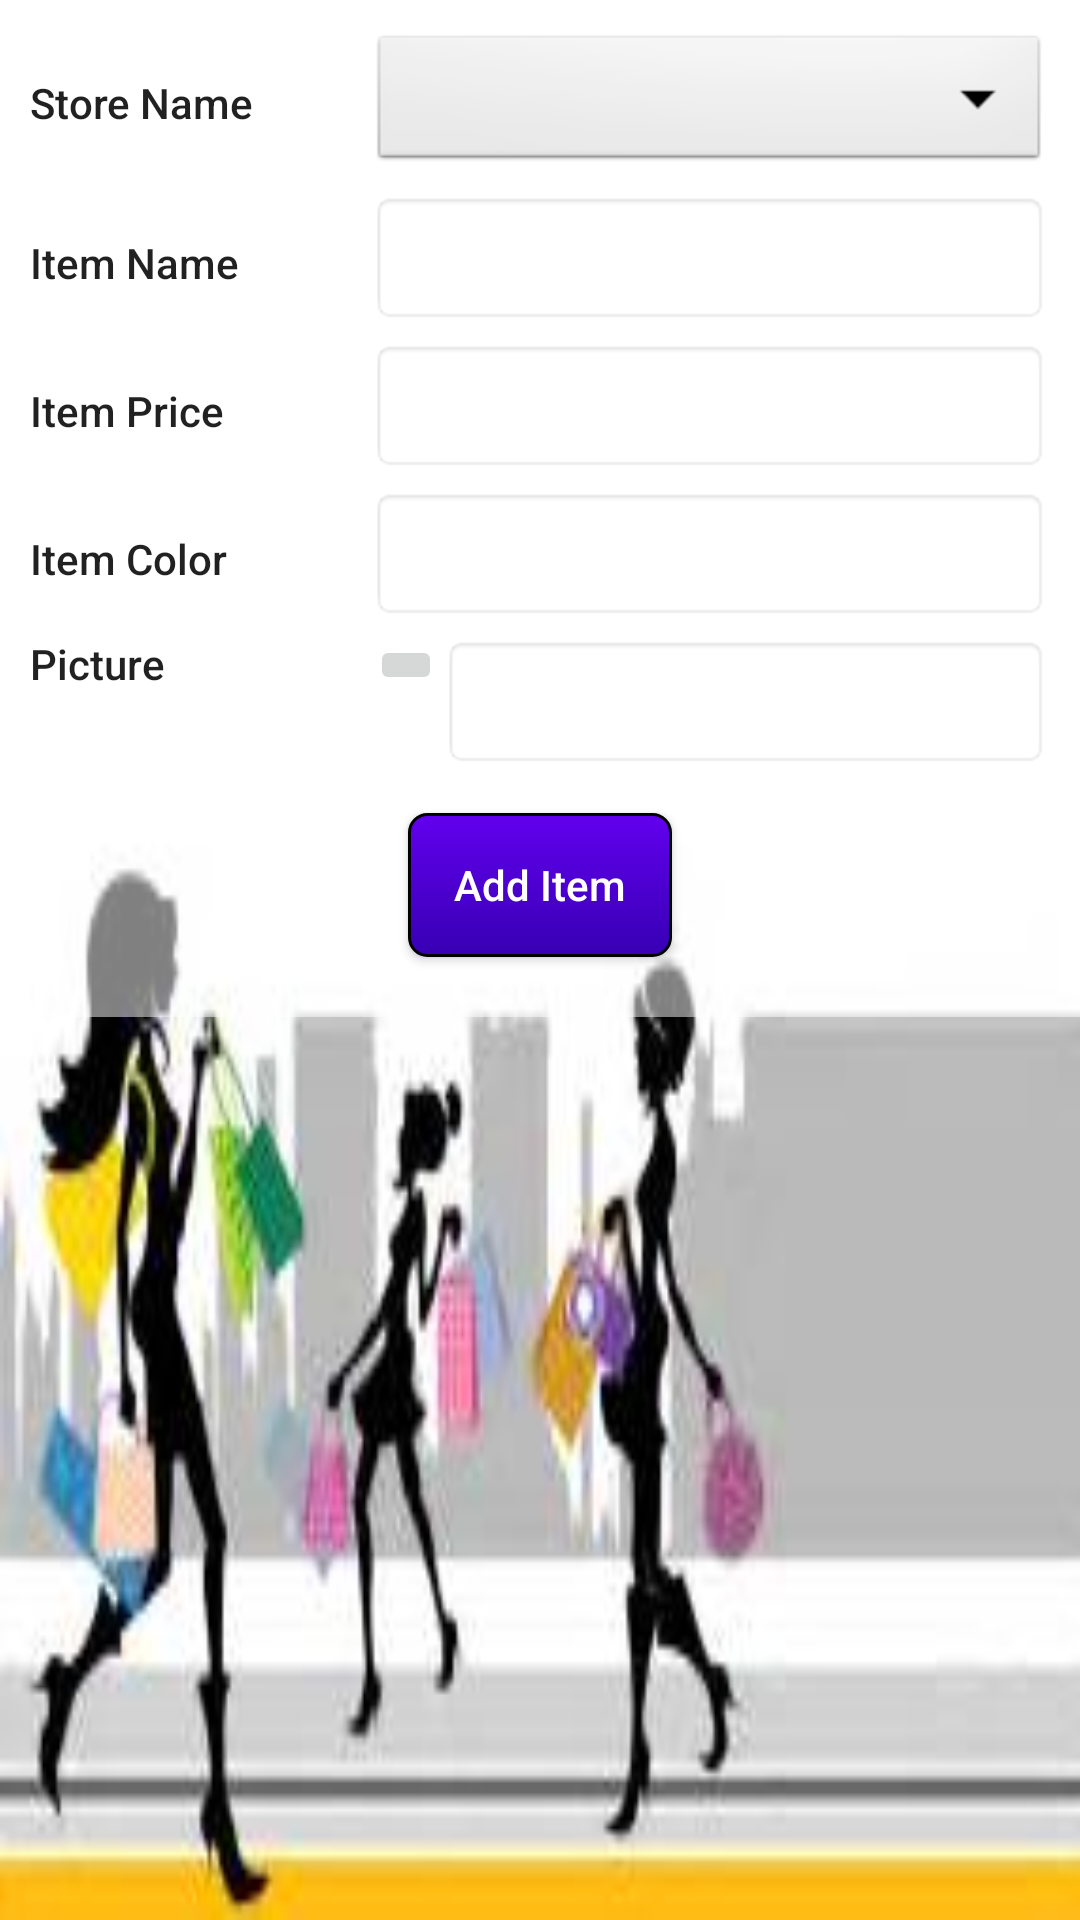

The Android layout XML behind this screen, and the referenced resources:
<!-- AndroidManifest.xml: application theme AppTheme -->
<!-- res/layout/fragment_add_store_item.xml -->
<?xml version="1.0" encoding="utf-8"?>
<LinearLayout xmlns:android="http://schemas.android.com/apk/res/android"
    android:orientation="vertical"
    android:layout_width="match_parent"
    android:layout_height="match_parent" >

    <LinearLayout
        style="@style/Widget.CardContent"
        android:orientation="vertical">
        <LinearLayout
            style="@style/matchwrap"
            android:orientation="horizontal">

            <TextView
                style="@style/textview"
                android:layout_height="match_parent"
                android:gravity="center_vertical"
                android:layout_width="0dp"
                android:layout_weight="2"
                android:text="Store Name" />

            <Spinner
                android:id="@+id/storename"
                style="@style/textview"
                android:layout_width="0dp"
                android:background="@android:drawable/btn_dropdown"
                android:spinnerMode="dialog"
                android:layout_weight="4" />
        </LinearLayout>
        <LinearLayout
            style="@style/matchwrap"
            android:orientation="horizontal">
            <TextView
                style="@style/textview"
                android:layout_width="0dp"
                android:layout_weight="2"
                android:text="Item Name" />
            <EditText
                android:id="@+id/itemname"
                style="@style/textbox"
                android:layout_width="0dp"
                android:layout_weight="4" />
        </LinearLayout>
        <LinearLayout
            style="@style/matchwrap"
            android:orientation="horizontal">
            <TextView
                style="@style/textview"
                android:layout_width="0dp"
                android:layout_weight="2"
                android:text="Item Price" />

            <EditText
                android:id="@+id/itemprice"
                style="@style/textbox"
                android:inputType="number"
                android:layout_width="0dp"
                android:layout_weight="4" />
        </LinearLayout>
        <LinearLayout
            style="@style/matchwrap"
            android:orientation="horizontal">
            <TextView
                style="@style/textview"
                android:layout_width="0dp"
                android:layout_weight="2"
                android:text="Item Color" />
            <EditText
                android:id="@+id/itemcolor"
                style="@style/textbox"
                android:layout_width="0dp"
                android:layout_weight="4" />
        </LinearLayout>
        <LinearLayout
            style="@style/matchwrap"
            android:orientation="horizontal">
            <TextView
                style="@style/textview"
                android:layout_width="0dp"
                android:layout_weight="2"
                android:text="Picture" />
            <LinearLayout
                android:orientation="horizontal"
                style="@style/matchwrap"
                android:layout_width="0dp"
                android:layout_weight="4">
                <ImageButton
                    android:id="@+id/choosepucture"
                    style="@style/matchwrap"
                    android:layout_width="wrap_content"
                    android:src="@drawable/ic_menu_camera"
                    />
                <EditText
                    android:id="@+id/picturename"
                    style="@style/textbox"
                    android:layout_width="0dp"
                    android:layout_weight="1"
                    android:ems="10"
                    android:enabled="false"
                    android:inputType="text" />
            </LinearLayout>

        </LinearLayout>

        <Button
            android:id="@+id/btnAddItem"
            android:text="Add Item"
            android:layout_width="wrap_content"
            android:layout_gravity="center_horizontal"
            android:layout_marginBottom="@dimen/medium_margin"
            android:layout_marginTop="@dimen/medium_margin"
            style="@style/buttonstyle" />

    </LinearLayout>



</LinearLayout>
<!-- resources referenced by this layout -->
<resources>
  <dimen name="medium_margin">10dp</dimen>
  <style name="Widget.CardContent" parent="android:Widget">
          <item name="android:padding">@dimen/medium_margin</item>
          <item name="android:layout_width">match_parent</item>
          <item name="android:layout_height">wrap_content</item>
          <item name="android:background">@android:drawable/screen_background_light_transparent</item>
      </style>
  <style name="buttonstyle" parent="matchwrap">
          <item name="android:background">@drawable/button</item>
          <item name="android:textColor">@android:color/white</item>
          <item name="android:textAllCaps">false</item>
      </style>
  <style name="matchwrap">
          <item name="android:layout_width">match_parent</item>
          <item name="android:layout_height">wrap_content</item>
      </style>
  <style name="textbox" parent="matchwrap">
          <item name="android:background">@android:drawable/editbox_background</item>
          <item name="android:padding">@dimen/medium_margin</item>
          <item name="android:layout_marginBottom">@dimen/small_margin</item>
          <item name="android:singleLine">true</item>
      </style>
  <style name="textview" parent="matchwrap">
          <item name="android:layout_marginBottom">@dimen/small_margin</item>
          <item name="android:textAppearance">@style/TextAppearance.AppCompat.Body2</item>
      </style>
  <style name="AppTheme" parent="Theme.AppCompat.Light.DarkActionBar">
          
          <item name="colorPrimary">@color/colorPrimary</item>
          <item name="colorPrimaryDark">@color/colorPrimaryDark</item>
          <item name="colorAccent">@color/colorAccent</item>
          <item name="android:windowBackground">@drawable/backgroundimg</item>
      </style>
  <!-- drawable button (drawable) -->
  <?xml version="1.0" encoding="utf-8" ?>
  <selector xmlns:android="http://schemas.android.com/apk/res/android">
      <item android:state_pressed="true" >
          <shape>
              <solid
                  android:color="@color/colorPrimaryDark" />
              <stroke
                  android:width="1dp"
                  android:color="@color/colorPrimary" />
              <corners
                  android:radius="6dp" />
              <padding
                  android:left="10dp"
                  android:top="10dp"
                  android:right="10dp"
                  android:bottom="10dp" />
          </shape>
      </item>
      <item>
          <shape>
              <gradient
                  android:startColor="@color/colorPrimary"
                  android:endColor="@color/colorPrimaryDark"
                  android:angle="270" />
              <stroke
                  android:width="1dp"
                  android:color="@color/blue" />
              <corners
                  android:radius="6dp" />
              <padding
                  android:left="10dp"
                  android:top="10dp"
                  android:right="10dp"
                  android:bottom="10dp" />
          </shape>
      </item>
  </selector>
  <dimen name="small_margin">5dp</dimen>
  <!-- drawable backgroundimg: jpg bitmap (drawable, 7874 bytes) -->
  <!-- not gathered from this repository: default colours our renderer supplied (Android Studio template values) -->
  <color name="colorPrimary">#FF6200EE</color>
  <color name="colorPrimaryDark">#FF3700B3</color>
  <color name="colorAccent">#FF03DAC5</color>
</resources>
